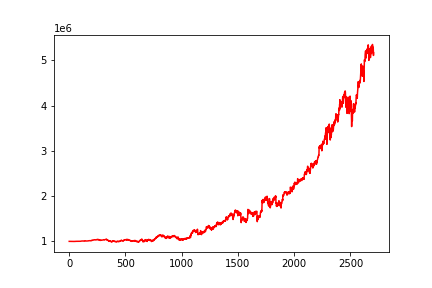

The table this chart was drawn from, first rows:
, 0
0, 1000000
1, 1000009
2, 1000039
3, 999779
4, 999942
5, 999805
6, 999788
7, 999908
8, 999650
9, 999712
10, 999917
11, 999286
12, 999698
13, 998716
14, 998752
15, 998942
16, 998953
17, 999120
18, 998954
19, 998755
20, 999044
21, 999325
22, 999388
23, 999617
24, 999946
25, 999836
26, 999532
27, 999704
28, 999727
29, 999641
30, 999132
31, 999150
32, 999039
33, 999078
34, 998718
35, 998701
36, 998601
37, 998386
38, 998280
39, 998110
40, 998158
41, 998288
42, 997840
43, 997845
44, 997776
45, 998516
46, 998898
47, 998833
48, 998601
49, 998324
50, 998791
51, 998831
52, 998965
53, 998901
54, 999847
55, 999550
56, 999515
57, 1000238
58, 999714
59, 999180
... 2,647 more rows
